Labelled photos from "processed", an image-classification folder in burakkurt07/blood-cell-detection-project. The possible labels are: platelets, RBC, WBC.

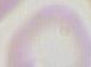
Label: RBC

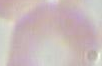
Label: RBC

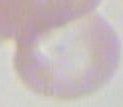
Label: RBC

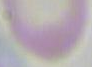
Label: RBC

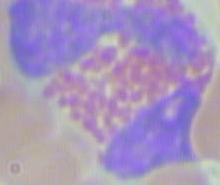
Label: WBC

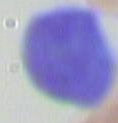
Label: WBC
